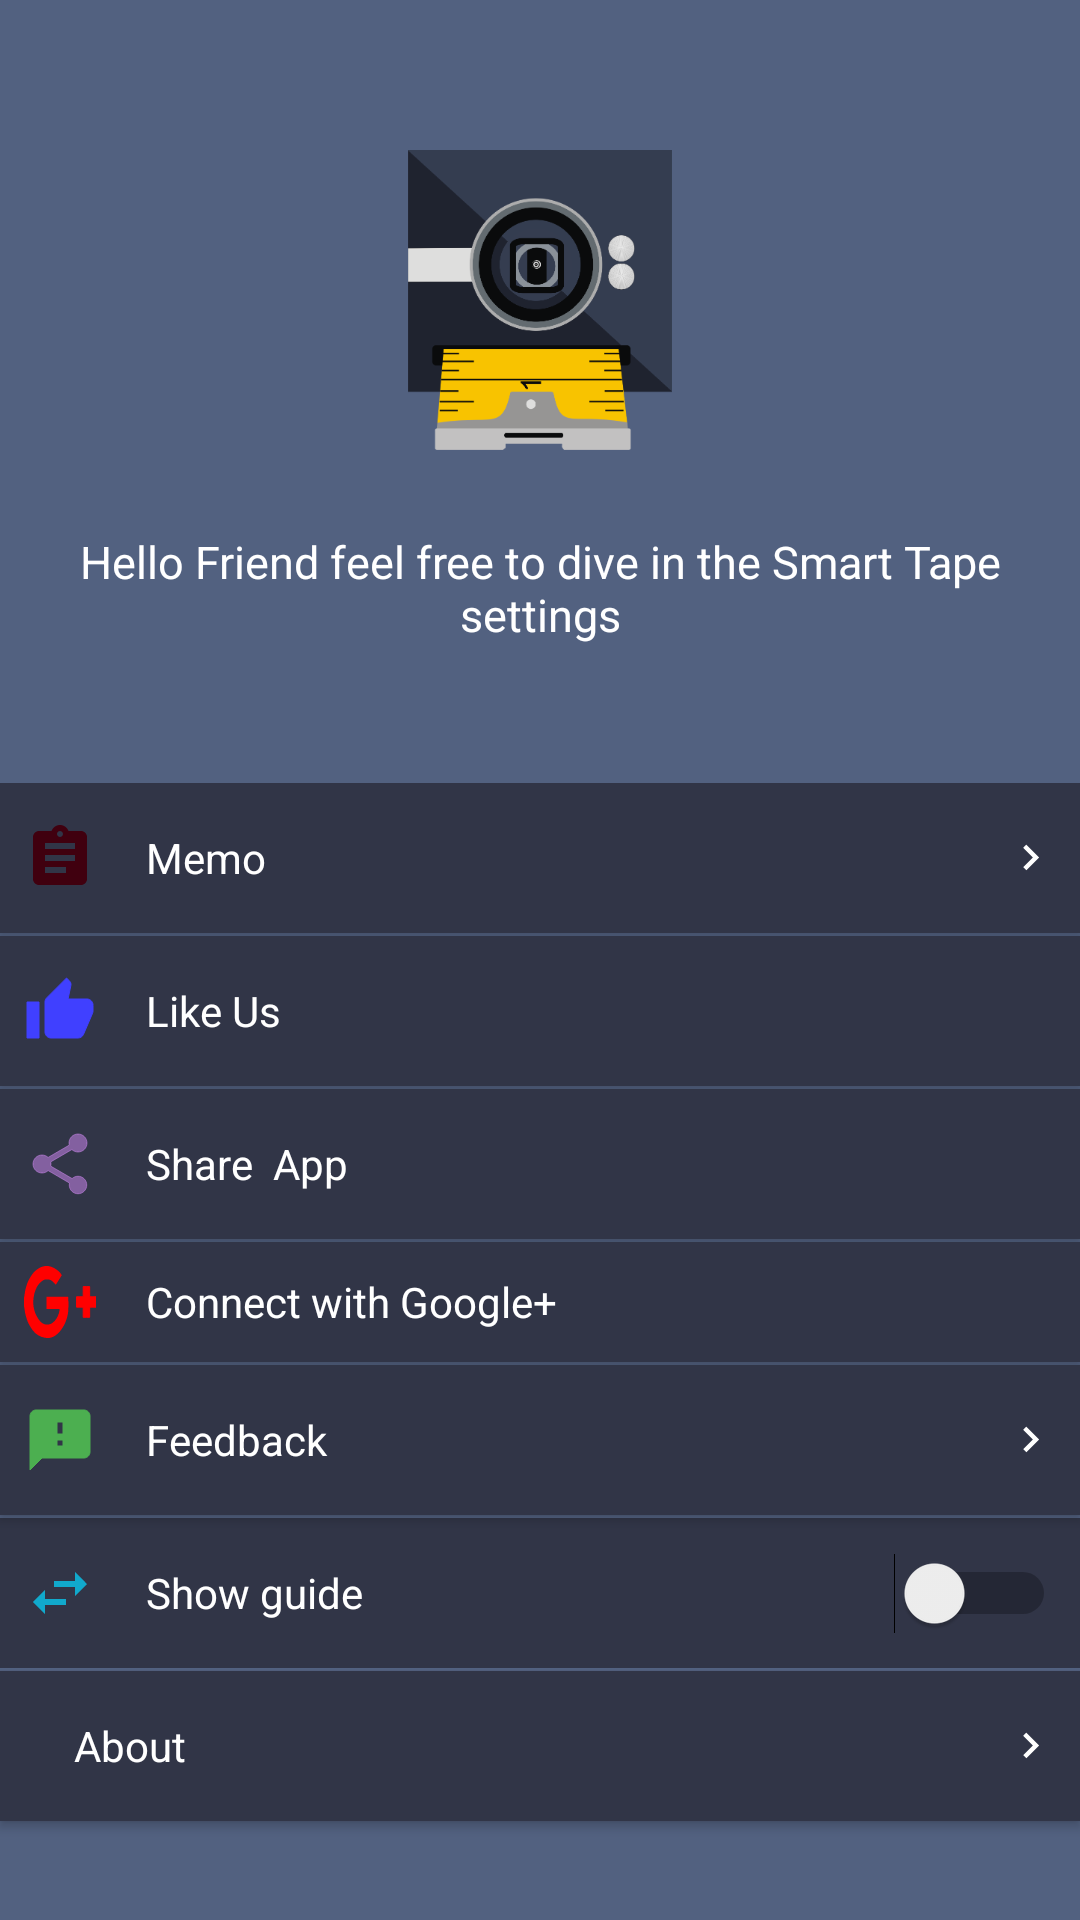

Produce the Android XML layout that renders to this screen, including the resource entries it uses.
<!-- AndroidManifest.xml: application theme AppTheme -->
<!-- res/layout/activity_settings.xml -->
<?xml version="1.0" encoding="utf-8"?>
<android.support.constraint.ConstraintLayout
    xmlns:android="http://schemas.android.com/apk/res/android"
    xmlns:app="http://schemas.android.com/apk/res-auto"
    android:layout_width="match_parent"
    android:layout_height="match_parent"
    android:background="@color/colorPrimary"
    >

    <ImageView
        android:layout_width="wrap_content"
        android:layout_height="wrap_content"
        android:src="@drawable/ic_smarttapeicon"
        android:layout_marginRight="8dp"
        app:layout_constraintRight_toRightOf="parent"
        android:layout_marginLeft="8dp"
        app:layout_constraintLeft_toLeftOf="parent"
        app:layout_constraintTop_toTopOf="parent"
        android:layout_marginTop="50dp"
        android:id="@+id/imageView"
        android:layout_marginStart="8dp"
        android:layout_marginEnd="8dp" />


    <TextView
        android:id="@+id/textView2"
        android:layout_width="wrap_content"
        android:layout_height="wrap_content"
        android:layout_marginEnd="8dp"
        android:layout_marginLeft="8dp"
        android:layout_marginRight="8dp"
        android:layout_marginStart="8dp"
        android:layout_marginTop="7dp"
        android:padding="20dp"
        android:text="Hello Friend feel free to dive in the Smart Tape settings"
        android:textAlignment="center"
        android:textColor="#FFFFFF"
        android:textSize="15sp"
        app:layout_constraintLeft_toLeftOf="parent"
        app:layout_constraintRight_toRightOf="parent"
        app:layout_constraintTop_toBottomOf="@+id/imageView" />

    <ImageView
        android:background="@color/colorPrimary"
        android:layout_height="3dp"
        android:layout_width="368dp"
        android:id="@+id/imageView5"
        android:layout_marginRight="8dp"
        app:layout_constraintRight_toRightOf="parent"
        app:layout_constraintTop_toBottomOf="@+id/textView2"
        android:layout_marginLeft="8dp"
        app:layout_constraintLeft_toLeftOf="parent"
        android:layout_marginStart="8dp"
        android:layout_marginEnd="8dp" />

    <ScrollView
        android:layout_width="fill_parent"
        android:layout_height="wrap_content"
        android:layout_marginRight="0dp"
        android:layout_marginTop="10dp"
        app:layout_constraintBottom_toBottomOf="parent"
        app:layout_constraintRight_toRightOf="parent"
        app:layout_constraintTop_toBottomOf="@+id/imageView5"
        >

        <LinearLayout
            android:layout_width="match_parent"
            android:layout_height="wrap_content"
            android:orientation="vertical">

            <Button
                android:id="@+id/btnMemo"
                style="@style/Widget.AppCompat.Button.Colored"
                android:layout_width="match_parent"
                android:layout_height="50dp"
                android:background="@drawable/list_item_selector"
                android:drawableEnd="@drawable/ic_chevron_right_black_24dp"
                android:drawableLeft="@drawable/ic_assignment_black_24dp"
                android:drawableRight="@drawable/ic_chevron_right_black_24dp"
                android:drawableStart="@drawable/ic_assignment_black_24dp"
                android:onClick="onClickMemo"
                android:padding="8dp"
                android:text="     Memo"
                android:textAlignment="textStart"
                android:textAppearance="@style/TextAppearance.AppCompat"
                android:textColor="@android:color/background_light"
                android:textSize="14sp" />

            <ImageView
                android:layout_width="match_parent"
                android:layout_height="1dp"
                android:layout_marginLeft="40dp"
                android:background="@color/colorPrimary" />

            <Button
                android:id="@+id/fblike"
                android:layout_width="match_parent"
                android:layout_height="50dp"
                android:background="@drawable/list_item_selector"
                android:drawableStart="@drawable/ic_thumb_up_red_24dp"
                android:onClick="onClickLikeUs"
                android:padding="8dp"
                android:text="     Like Us"
                android:textAlignment="textStart"
                android:textAppearance="@style/TextAppearance.AppCompat"
                android:textColor="@android:color/background_light"
                android:textSize="14sp" />

            <ImageView
                android:layout_width="match_parent"
                android:layout_height="1dp"
                android:layout_marginLeft="40dp"
                android:background="@color/colorPrimary" />

            <Button
                android:id="@+id/btnShare"
                android:layout_width="match_parent"
                android:layout_height="50dp"
                android:background="@drawable/list_item_selector"
                android:drawableStart="@drawable/ic_share_black_24dp"
                android:onClick="onclickShare"
                android:padding="8dp"
                android:text="     Share  App"
                android:textAlignment="textStart"
                android:textAppearance="@style/TextAppearance.AppCompat"
                android:textColor="@android:color/background_light"
                android:textSize="14sp" />

            <ImageView
                android:layout_width="match_parent"
                android:layout_height="1dp"
                android:layout_marginLeft="40dp"
                android:background="@color/colorPrimary" />

            <Button
                android:id="@+id/btnConnect"
                android:layout_width="match_parent"
                android:layout_height="40dp"
                android:background="@drawable/list_item_selector"
                android:drawableLeft="@drawable/ic_google"
                android:drawableStart="@drawable/ic_google"
                android:padding="8dp"
                android:text="     Connect with Google+"
                android:textAlignment="textStart"
                android:textAppearance="@style/TextAppearance.AppCompat"
                android:textColor="@android:color/background_light"
                android:textSize="14sp" />
            <Button
                android:id="@+id/btnSignout"
                android:layout_width="match_parent"
                android:layout_height="50dp"
                android:background="@drawable/list_item_selector"
                android:drawableLeft="@drawable/ic_google"
                android:drawableStart="@drawable/ic_google"
                android:padding="8dp"
                android:text="     Sign Out"
                android:textAlignment="textStart"
                android:textAppearance="@style/TextAppearance.AppCompat"
                android:textColor="@android:color/background_light"
                android:visibility="gone"
                android:textSize="14sp" />

            <ImageView
                android:layout_width="match_parent"
                android:layout_height="1dp"
                android:layout_marginLeft="40dp"
                android:background="@color/colorPrimary" />

            <Button
                android:id="@+id/btnfeedback"
                android:layout_width="match_parent"
                android:layout_height="50dp"
                android:onClick="onClickFeedback"
                android:background="@drawable/list_item_selector"
                android:drawableEnd="@drawable/ic_chevron_right_black_24dp"
                android:drawableRight="@drawable/ic_chevron_right_black_24dp"
                android:drawableStart="@drawable/ic_feedback_black_24dp"
                android:padding="8dp"
                android:text="     Feedback"
                android:textAlignment="textStart"
                android:textAppearance="@style/TextAppearance.AppCompat"
                android:textColor="@android:color/background_light"
                android:textSize="14sp" />

            <ImageView
                android:layout_width="match_parent"
                android:layout_height="1dp"
                android:layout_marginLeft="40dp"
                android:background="@color/colorPrimary" />

            <Switch
                android:id="@+id/showGuide"
                android:layout_width="match_parent"
                android:layout_height="50dp"
                android:background="@drawable/list_item_selector"
                android:drawableStart="@drawable/ic_swap_horiz_black_24dp"
                android:padding="8dp"
                android:text="     Show guide"
                android:textAlignment="textStart"
                android:textAppearance="@style/TextAppearance.AppCompat"
                android:textColor="@android:color/background_light"
                android:textSize="14sp"/>

            <ImageView
                android:layout_width="match_parent"
                android:layout_height="1dp"
                android:layout_marginLeft="40dp"
                android:background="@color/colorPrimary" />

            <Button
                android:id="@+id/btnAbout"
                android:layout_width="match_parent"
                android:layout_height="50dp"
                android:layout_marginBottom="20dp"
                android:background="@drawable/list_item_selector"
                android:drawableEnd="@drawable/ic_chevron_right_black_24dp"
                android:drawableRight="@drawable/ic_chevron_right_black_24dp"
                android:drawableStart="@drawable/ic_info_black_24dp"
                android:onClick="onClickAbout"
                android:padding="8dp"
                android:text="     About"
                android:textAlignment="textStart"
                android:textAppearance="@style/TextAppearance.AppCompat"
                android:textColor="@android:color/background_light"
                android:textSize="14sp" />

        </LinearLayout>
    </ScrollView>
</android.support.constraint.ConstraintLayout>
<!-- resources referenced by this layout -->
<resources>
  <color name="colorPrimary">#526180</color>
  <!-- drawable ic_assignment_black_24dp (drawable) -->
  <vector xmlns:android="http://schemas.android.com/apk/res/android"
          android:width="24dp"
          android:height="24dp"
          android:viewportWidth="24.0"
          android:viewportHeight="24.0">
      <path
          android:fillColor="#40000f"
          android:pathData="M19,3h-4.18C14.4,1.84 13.3,1 12,1c-1.3,0 -2.4,0.84 -2.82,2L5,3c-1.1,0 -2,0.9 -2,2v14c0,1.1 0.9,2 2,2h14c1.1,0 2,-0.9 2,-2L21,5c0,-1.1 -0.9,-2 -2,-2zM12,3c0.55,0 1,0.45 1,1s-0.45,1 -1,1 -1,-0.45 -1,-1 0.45,-1 1,-1zM14,17L7,17v-2h7v2zM17,13L7,13v-2h10v2zM17,9L7,9L7,7h10v2z"/>
  </vector>
  <!-- drawable ic_chevron_right_black_24dp (drawable) -->
  <vector android:height="17dp" android:viewportHeight="24.0"
      android:viewportWidth="24.0" android:width="17dp" xmlns:android="http://schemas.android.com/apk/res/android">
      <path android:fillColor="#FFFFFF" android:pathData="M10,6L8.59,7.41 13.17,12l-4.58,4.59L10,18l6,-6z"/>
  </vector>
  <!-- drawable ic_feedback_black_24dp (drawable) -->
  <vector xmlns:android="http://schemas.android.com/apk/res/android"
          android:width="24dp"
          android:height="24dp"
          android:viewportWidth="24.0"
          android:viewportHeight="24.0">
      <path
          android:fillColor="#4CAF50"
          android:strokeColor="#4CAF50"
          android:pathData="M20,2L4,2c-1.1,0 -1.99,0.9 -1.99,2L2,22l4,-4h14c1.1,0 2,-0.9 2,-2L22,4c0,-1.1 -0.9,-2 -2,-2zM13,14h-2v-2h2v2zM13,10h-2L11,6h2v4z"/>
  </vector>
  <!-- drawable ic_swap_horiz_black_24dp (drawable) -->
  <vector xmlns:android="http://schemas.android.com/apk/res/android"
          android:width="24dp"
          android:height="24dp"
          android:viewportWidth="24.0"
          android:viewportHeight="24.0">
      <path
          android:fillColor="#11A9CC"
          android:pathData="M6.99,11L3,15l3.99,4v-3H14v-2H6.99v-3zM21,9l-3.99,-4v3H10v2h7.01v3L21,9z"/>
  </vector>
  <!-- drawable ic_thumb_up_red_24dp (drawable) -->
  <vector xmlns:android="http://schemas.android.com/apk/res/android"
          android:width="24dp"
          android:height="24dp"
          android:viewportWidth="24.0"
          android:viewportHeight="24.0">
      <path
          android:fillColor="#4040FF"
      android:strokeColor="#4040FF"
          android:pathData="M1,21h4L5,9L1,9v12zM23,10c0,-1.1 -0.9,-2 -2,-2h-6.31l0.95,-4.57 0.03,-0.32c0,-0.41 -0.17,-0.79 -0.44,-1.06L14.17,1 7.59,7.59C7.22,7.95 7,8.45 7,9v10c0,1.1 0.9,2 2,2h9c0.83,0 1.54,-0.5 1.84,-1.22l3.02,-7.05c0.09,-0.23 0.14,-0.47 0.14,-0.73v-1.91l-0.01,-0.01L23,10z"/>
  </vector>
  <!-- drawable list_item_selector (drawable) -->
  <?xml version="1.0" encoding="utf-8"?>
  <selector xmlns:android="http://schemas.android.com/apk/res/android">
      selected states -->
      <item android:drawable="@color/colorPrimary" android:state_pressed="true" />
      <item android:drawable="@color/colorPrimary" android:state_activated="true" />
      <item android:drawable="@color/colorPrimary" android:state_selected="true" />
  
      
      
      <item android:drawable="@color/colorPrimaryDark" />
  
  
  </selector>
  <style name="AppTheme" parent="Theme.AppCompat.Light.DarkActionBar">
          
          <item name="colorPrimary">@color/colorPrimary</item>
          <item name="colorPrimaryDark">@color/colorPrimaryDark</item>
          <item name="colorAccent">@color/colorAccent</item>
          <item name="windowActionBar">false</item>
          <item name="windowNoTitle">true</item>
      </style>
  <color name="colorPrimaryDark">#313547</color>
  <color name="colorAccent">#FF4081</color>
</resources>
